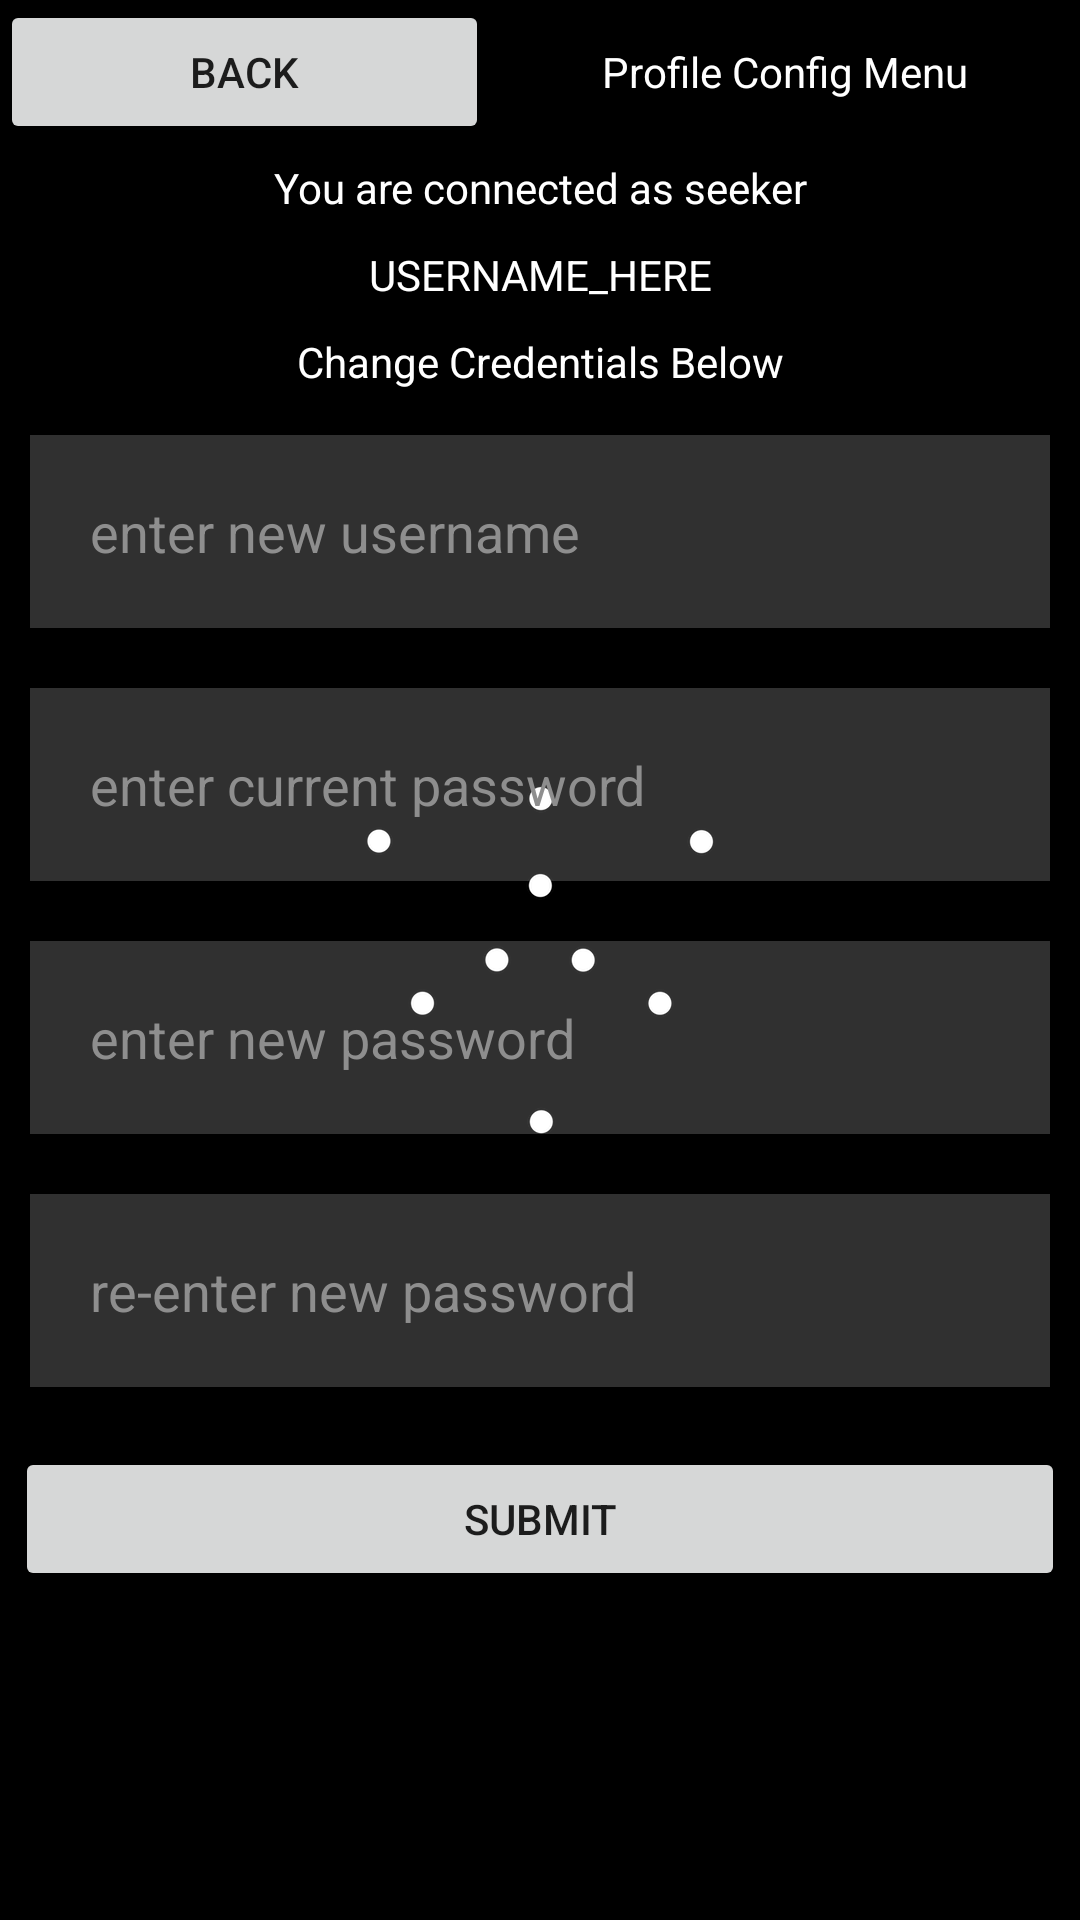

Android layout source for this screen:
<!-- AndroidManifest.xml: application theme SplashTheme -->
<!-- res/layout/profile_config.xml -->
<?xml version="1.0" encoding="utf-8"?>
<androidx.constraintlayout.widget.ConstraintLayout xmlns:android="http://schemas.android.com/apk/res/android"
    xmlns:app="http://schemas.android.com/apk/res-auto"
    xmlns:tools="http://schemas.android.com/tools"
    android:id="@+id/profile_config_fragment"
    android:layout_width="match_parent"
    android:layout_height="match_parent">

    <LinearLayout
        android:layout_width="match_parent"
        android:layout_height="wrap_content"
        android:orientation="vertical"
        app:layout_constraintTop_toTopOf="parent">

        <LinearLayout
            android:layout_width="match_parent"
            android:layout_height="match_parent"
            android:orientation="horizontal">

            <Button
                android:id="@+id/profile_config_back"
                android:layout_width="wrap_content"
                android:layout_height="wrap_content"
                android:layout_weight="1"
                android:text="@string/back_button" />

            <TextView
                android:id="@+id/textView9"
                android:layout_width="wrap_content"
                android:layout_height="wrap_content"
                android:layout_weight="1"
                android:gravity="center_horizontal|center_vertical"
                android:text="@string/profile_config_menu_header"
                android:textColor="#FFFFFF" />
        </LinearLayout>

        <Space
            android:layout_width="match_parent"
            android:layout_height="wrap_content" />

        <TextView
            android:id="@+id/textView16"
            android:layout_width="match_parent"
            android:layout_height="wrap_content"
            android:gravity="center_horizontal|center_vertical"
            android:text="@string/profile_config_seeker_name_header"
            android:textColor="#FFFFFF"
            android:layout_marginStart="5dp"
            android:layout_marginTop="5dp"
            android:layout_marginEnd="5dp"
            android:layout_marginBottom="5dp" />

        <TextView
            android:id="@+id/usernameHeader"
            android:layout_width="match_parent"
            android:layout_height="wrap_content"
            android:gravity="center_horizontal|center_vertical"
            android:text="USERNAME_HERE"
            android:textColor="#FFFFFF"
            android:layout_marginStart="5dp"
            android:layout_marginTop="5dp"
            android:layout_marginEnd="5dp"
            android:layout_marginBottom="5dp" />

        <Space
            android:layout_width="match_parent"
            android:layout_height="wrap_content"
            android:layout_weight="2" />

        <TextView
            android:id="@+id/textView19"
            android:layout_width="match_parent"
            android:layout_height="wrap_content"
            android:gravity="center_horizontal|center_vertical"
            android:text="@string/change_credentials"
            android:textColor="#FFFFFF"
            android:layout_marginStart="5dp"
            android:layout_marginTop="5dp"
            android:layout_marginEnd="5dp"
            android:layout_marginBottom="5dp" />

        <Space
            android:layout_width="match_parent"
            android:layout_height="wrap_content"
            android:layout_weight="1" />

        <LinearLayout
            android:layout_width="match_parent"
            android:layout_height="wrap_content"
            android:orientation="horizontal">

            <EditText
                android:id="@+id/editTextNewUsername"
                android:hint="@string/username_hint"
                android:layout_width="match_parent"
                android:layout_height="wrap_content"
                android:layout_marginStart="10dp"
                android:layout_marginTop="10dp"
                android:layout_marginEnd="10dp"
                android:layout_marginBottom="10dp"
                android:background="#30ffffff"
                android:imeOptions="actionDone"
                android:padding="20dp"
                android:singleLine="true"
                android:textColor="#FFFFFF"
                android:textColorHint="#8E8E8E"
                android:inputType="text" />

        </LinearLayout>

        <Space
            android:layout_width="match_parent"
            android:layout_height="wrap_content"
            android:layout_weight="1" />

        <EditText
            android:id="@+id/editTextCurPassword"
            android:hint="@string/old_password_hint"
            android:inputType="textPassword"
            android:layout_width="match_parent"
            android:layout_height="wrap_content"
            android:layout_marginStart="10dp"
            android:layout_marginTop="10dp"
            android:layout_marginEnd="10dp"
            android:layout_marginBottom="10dp"
            android:background="#30ffffff"
            android:imeOptions="actionDone"
            android:padding="20dp"
            android:singleLine="true"
            android:textColor="#FFFFFF"
            android:textColorHint="#8E8E8E" />

        <EditText
            android:id="@+id/editTextNewPassword"
            android:hint="@string/first_new_password_hint"
            android:inputType="textPassword"
            android:layout_width="match_parent"
            android:layout_height="wrap_content"
            android:layout_marginStart="10dp"
            android:layout_marginTop="10dp"
            android:layout_marginEnd="10dp"
            android:layout_marginBottom="10dp"
            android:background="#30ffffff"
            android:imeOptions="actionDone"
            android:padding="20dp"
            android:singleLine="true"
            android:textColor="#FFFFFF"
            android:textColorHint="#8E8E8E" />

        <EditText
            android:id="@+id/editTextNewConfPassword"
            android:hint="@string/second_new_password_hint"
            android:inputType="textPassword"
            android:layout_width="match_parent"
            android:layout_height="wrap_content"
            android:layout_marginStart="10dp"
            android:layout_marginTop="10dp"
            android:layout_marginEnd="10dp"
            android:layout_marginBottom="10dp"
            android:background="#30ffffff"
            android:imeOptions="actionDone"
            android:padding="20dp"
            android:singleLine="true"
            android:textColor="#FFFFFF"
            android:textColorHint="#8E8E8E" />

        <Button
            android:id="@+id/buttonSubmit"
            android:text="@string/submitBtnLabel"
            android:layout_width="match_parent"
            android:layout_height="wrap_content"
            android:layout_centerHorizontal="true"
            android:layout_marginStart="5dp"
            android:layout_marginTop="10dp"
            android:layout_marginEnd="5dp"
            android:layout_marginBottom="10dp"/>

    </LinearLayout>

</androidx.constraintlayout.widget.ConstraintLayout>
<!-- resources referenced by this layout -->
<resources>
  <string name="back_button">Back</string>
  <string name="change_credentials">Change Credentials Below</string>
  <string name="first_new_password_hint">enter new password</string>
  <string name="old_password_hint">enter current password</string>
  <string name="profile_config_menu_header">Profile Config Menu</string>
  <string name="profile_config_seeker_name_header">You are connected as seeker</string>
  <string name="second_new_password_hint">re-enter new password</string>
  <string name="submitBtnLabel">Submit</string>
          // Saga
  <string name="username_hint">enter new username</string>
  <style name="SplashTheme" parent="Theme.AppCompat.Light.NoActionBar">
          
          <item name="windowActionBar">false</item>
          <item name="windowNoTitle">true</item>
          <item name="android:windowFullscreen">true</item>
          <item name="android:windowBackground">@drawable/splash</item>
  
          <item name="colorPrimary">@color/colorPrimary</item>
          <item name="colorPrimaryDark">@color/colorPrimaryDark</item>
          <item name="colorAccent">@color/colorAccent</item>
      </style>
  <!-- drawable splash (drawable) -->
  <?xml version="1.0" encoding="utf-8"?>
  <layer-list xmlns:android="http://schemas.android.com/apk/res/android">
  
      <item>
          <color android:color="@color/colorBlack"/>
      </item>
  
      <item>
  
          <bitmap
              android:gravity="center"
              android:src="@drawable/white_copy"/>
  
      </item>
  
  </layer-list>
  <color name="colorPrimary">#6200EE</color>
  <color name="colorPrimaryDark">#3700B3</color>
  <color name="colorAccent">#606060</color>
  <color name="colorBlack">#000000</color>
  <!-- drawable white_copy: png bitmap (drawable-xxhdpi, 19561 bytes) -->
</resources>
